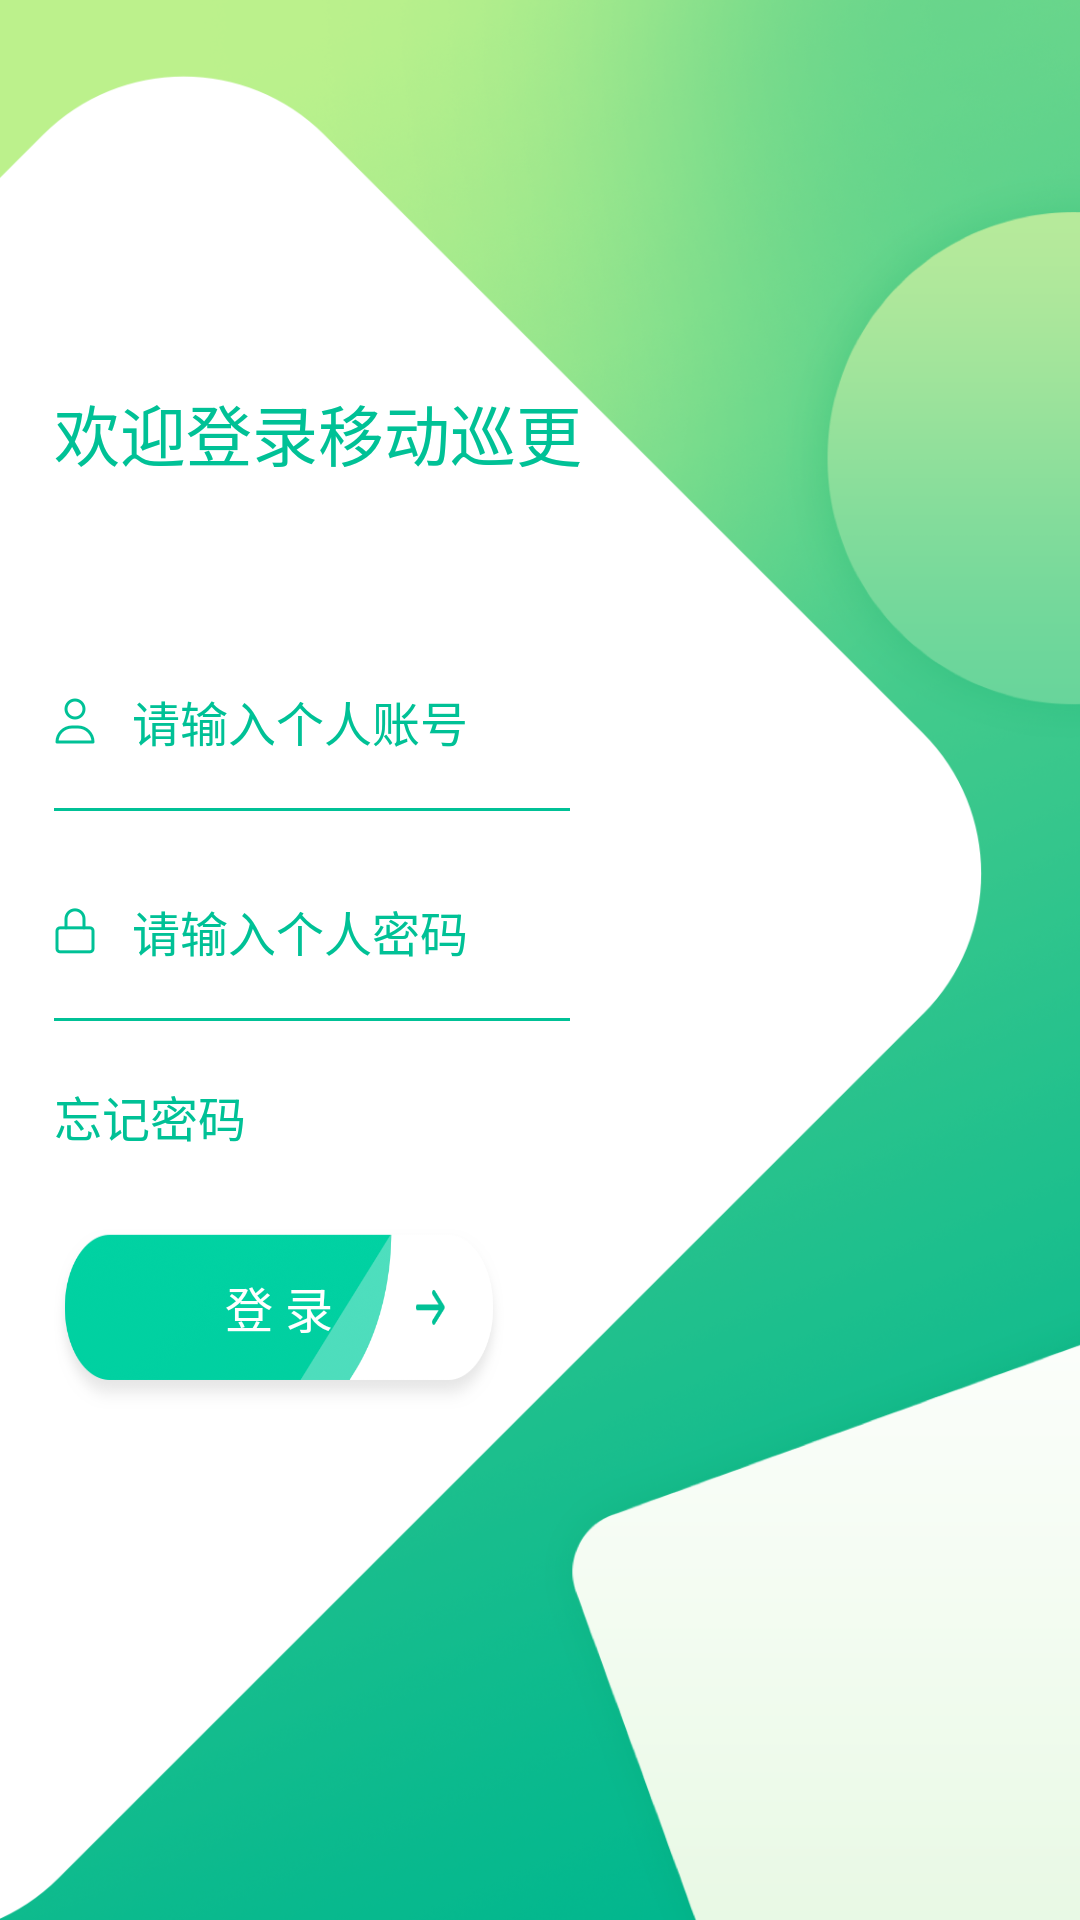

Reconstruct the res/layout file that produces this screen, plus the resources it refers to.
<!-- AndroidManifest.xml: application theme AppTheme -->
<!-- res/layout/activity_loging.xml -->
<?xml version="1.0" encoding="utf-8"?>
<LinearLayout xmlns:android="http://schemas.android.com/apk/res/android"
    xmlns:tools="http://schemas.android.com/tools"
    android:layout_width="match_parent"
    android:orientation="vertical"
    android:background="@drawable/background"
    android:layout_height="match_parent"
    tools:context="com.xiaojun.xungengapp.ui.LogingActivity">


    <View
        android:layout_weight="2"
        android:layout_width="match_parent"
        android:layout_height="0dp"/>


    <LinearLayout
        android:orientation="vertical"
        android:layout_weight="8"
        android:layout_width="match_parent"
        android:layout_height="0dp">

        <TextView
            android:textColor="@color/lvse"
            android:text="欢迎登录移动巡更"
            android:textSize="22sp"
            android:layout_marginLeft="18dp"
            android:layout_width="wrap_content"
            android:layout_height="wrap_content" />

<RelativeLayout
    android:layout_marginLeft="18dp"
    android:layout_marginTop="50dp"
    android:layout_width="match_parent"
    android:layout_height="60dp">

    <ImageView
        android:src="@drawable/ic_user"
        android:id="@+id/im1"
        android:layout_centerVertical="true"
        android:layout_width="wrap_content"
        android:layout_height="wrap_content" />

    <View
        android:background="@color/lvse"
        android:layout_alignParentBottom="true"
        android:layout_marginRight="170dp"
        android:layout_width="match_parent"
        android:layout_height="1dp"/>

    <EditText
        android:layout_toRightOf="@+id/im1"
        android:background="@null"
        android:textSize="16sp"
        android:hint="请输入个人账号"
        android:id="@+id/zhanghao"
        android:textColorHint="@color/lvse"
        android:textColor="@color/blake"
        android:gravity="center_vertical"
        android:paddingLeft="12dp"
        android:layout_width="match_parent"
        android:layout_height="match_parent" />


</RelativeLayout>

        <RelativeLayout
            android:layout_marginLeft="18dp"
            android:layout_marginTop="10dp"
            android:layout_width="match_parent"
            android:layout_height="60dp">

            <ImageView
                android:src="@drawable/ic_rock"
                android:id="@+id/im12"
                android:layout_centerVertical="true"
                android:layout_width="wrap_content"
                android:layout_height="wrap_content" />

            <View
                android:background="@color/lvse"
                android:layout_alignParentBottom="true"
                android:layout_width="match_parent"
                android:layout_marginRight="170dp"
                android:layout_height="1dp"/>

            <EditText
                android:layout_toRightOf="@+id/im12"
                android:background="@null"
                android:textSize="16sp"
                android:inputType="textPassword"
                android:id="@+id/mima"
                android:hint="请输入个人密码"
                android:textColorHint="@color/lvse"
                android:textColor="@color/blake"
                android:gravity="center_vertical"
                android:paddingLeft="12dp"
                android:layout_width="match_parent"
                android:layout_height="match_parent" />

        </RelativeLayout>


        <TextView
            android:textColor="@color/lvse"
            android:text="忘记密码"
            android:id="@+id/wangjimima"
            android:textSize="16sp"
            android:layout_marginTop="20dp"
            android:layout_marginLeft="18dp"
            android:layout_width="wrap_content"
            android:layout_height="wrap_content" />


        <Button
            android:layout_marginTop="26dp"
            android:layout_marginLeft="18dp"
            android:textColor="@color/write"
            android:textSize="16sp"
            android:text="登 录"
            android:id="@+id/denglu"
            android:gravity="center"
            android:paddingBottom="8dp"
            android:background="@drawable/btn_login"
            android:layout_width="150dp"
            android:layout_height="60dp" />

    </LinearLayout>




</LinearLayout>
<!-- resources referenced by this layout -->
<resources>
  <color name="blake">#333333</color>
  <color name="lvse">#00C196</color>
  <color name="write">#ffffff</color>
  <!-- drawable background: png bitmap (drawable-hdpi, 88013 bytes) -->
  <!-- drawable btn_login: png bitmap (drawable-hdpi, 11857 bytes) -->
  <!-- drawable ic_rock: png bitmap (drawable-hdpi, 417 bytes) -->
  <!-- drawable ic_user: png bitmap (drawable-hdpi, 458 bytes) -->
  <style name="AppTheme" parent="@style/Theme.AppCompat.NoActionBar">
          <item name="android:listDivider">@drawable/divider</item>
      </style>
  <!-- drawable divider (drawable) -->
  <?xml version="1.0" encoding="utf-8"?>
  <shape xmlns:android="http://schemas.android.com/apk/res/android"
      android:shape="rectangle">
      <solid android:color="#d7d8dc"/>
      <size android:width="4dp" android:height="4dp"/>
  </shape>
</resources>
